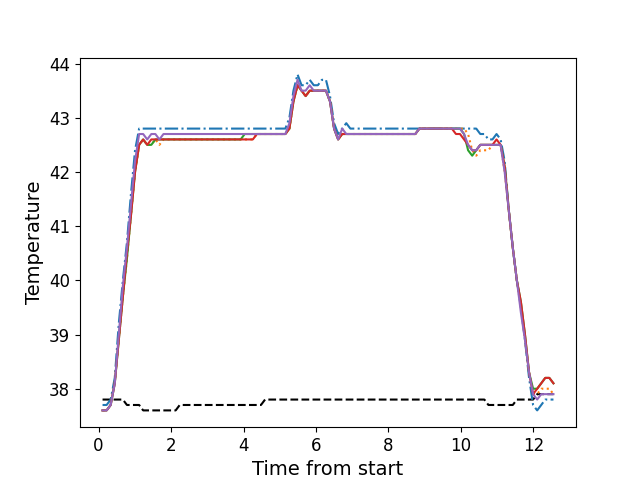

The file beside this chart, header and first rows:
, times, neutral, z1, z2, z3, z4, z5
0, 0.1106, 37.8, 37.7, 37.6, 37.6, 37.6, 37.6
1, 0.2233, 37.8, 37.7, 37.6, 37.6, 37.6, 37.6
2, 0.3349, 37.8, 37.8, 37.7, 37.7, 37.7, 37.7
3, 0.4475, 37.8, 38.2, 38.1, 38.1, 38.1, 38.1
4, 0.5586, 37.8, 39.2, 38.9, 38.9, 38.9, 39.0
5, 0.6713, 37.8, 40.0, 39.7, 39.7, 39.7, 39.9
6, 0.7836, 37.7, 40.7, 40.4, 40.4, 40.5, 40.6
7, 0.8952, 37.7, 41.6, 41.2, 41.2, 41.2, 41.4
8, 1.007, 37.7, 42.4, 42.0, 42.0, 42.0, 42.2
9, 1.12, 37.7, 42.8, 42.5, 42.5, 42.5, 42.7
10, 1.231, 37.6, 42.8, 42.6, 42.6, 42.6, 42.7
11, 1.344, 37.6, 42.8, 42.5, 42.5, 42.5, 42.6
12, 1.456, 37.6, 42.8, 42.5, 42.5, 42.6, 42.7
13, 1.568, 37.6, 42.8, 42.6, 42.6, 42.6, 42.7
14, 1.68, 37.6, 42.8, 42.5, 42.6, 42.6, 42.6
15, 1.792, 37.6, 42.8, 42.6, 42.6, 42.6, 42.7
16, 1.904, 37.6, 42.8, 42.6, 42.6, 42.6, 42.7
17, 2.016, 37.6, 42.8, 42.6, 42.6, 42.6, 42.7
18, 2.128, 37.6, 42.8, 42.6, 42.6, 42.6, 42.7
19, 2.241, 37.7, 42.8, 42.6, 42.6, 42.6, 42.7
20, 2.352, 37.7, 42.8, 42.6, 42.6, 42.6, 42.7
21, 2.464, 37.7, 42.8, 42.6, 42.6, 42.6, 42.7
22, 2.577, 37.7, 42.8, 42.6, 42.6, 42.6, 42.7
23, 2.688, 37.7, 42.8, 42.6, 42.6, 42.6, 42.7
24, 2.801, 37.7, 42.8, 42.6, 42.6, 42.6, 42.7
25, 2.912, 37.7, 42.8, 42.6, 42.6, 42.6, 42.7
26, 3.025, 37.7, 42.8, 42.6, 42.6, 42.6, 42.7
27, 3.137, 37.7, 42.8, 42.6, 42.6, 42.6, 42.7
28, 3.248, 37.7, 42.8, 42.6, 42.6, 42.6, 42.7
29, 3.361, 37.7, 42.8, 42.6, 42.6, 42.6, 42.7
30, 3.473, 37.7, 42.8, 42.6, 42.6, 42.6, 42.7
31, 3.584, 37.7, 42.8, 42.6, 42.6, 42.6, 42.7
32, 3.697, 37.7, 42.8, 42.6, 42.6, 42.6, 42.7
33, 3.81, 37.7, 42.8, 42.6, 42.6, 42.6, 42.7
34, 3.921, 37.7, 42.8, 42.6, 42.6, 42.6, 42.7
35, 4.034, 37.7, 42.8, 42.6, 42.7, 42.6, 42.7
36, 4.145, 37.7, 42.8, 42.6, 42.7, 42.6, 42.7
37, 4.257, 37.7, 42.8, 42.6, 42.7, 42.6, 42.7
38, 4.37, 37.7, 42.8, 42.7, 42.7, 42.7, 42.7
39, 4.481, 37.7, 42.8, 42.7, 42.7, 42.7, 42.7
40, 4.594, 37.8, 42.8, 42.7, 42.7, 42.7, 42.7
41, 4.706, 37.8, 42.8, 42.7, 42.7, 42.7, 42.7
42, 4.817, 37.8, 42.8, 42.7, 42.7, 42.7, 42.7
43, 4.93, 37.8, 42.8, 42.7, 42.7, 42.7, 42.7
44, 5.041, 37.8, 42.8, 42.7, 42.7, 42.7, 42.7
45, 5.154, 37.8, 42.8, 42.7, 42.7, 42.7, 42.7
46, 5.266, 37.8, 43.0, 42.8, 42.8, 42.8, 42.9
47, 5.378, 37.8, 43.5, 43.3, 43.3, 43.3, 43.4
48, 5.49, 37.8, 43.8, 43.6, 43.6, 43.6, 43.7
49, 5.601, 37.8, 43.6, 43.5, 43.5, 43.5, 43.5
50, 5.714, 37.8, 43.6, 43.4, 43.4, 43.4, 43.5
51, 5.826, 37.8, 43.7, 43.5, 43.5, 43.5, 43.6
52, 5.939, 37.8, 43.6, 43.5, 43.5, 43.5, 43.5
53, 6.051, 37.8, 43.6, 43.5, 43.5, 43.5, 43.5
54, 6.162, 37.8, 43.7, 43.5, 43.5, 43.5, 43.5
55, 6.275, 37.8, 43.7, 43.5, 43.5, 43.5, 43.5
56, 6.386, 37.8, 43.4, 43.3, 43.3, 43.3, 43.3
57, 6.499, 37.8, 42.9, 42.8, 42.8, 42.8, 42.8
58, 6.61, 37.8, 42.7, 42.6, 42.6, 42.6, 42.6
59, 6.723, 37.8, 42.8, 42.7, 42.7, 42.7, 42.8
... 52 more rows
